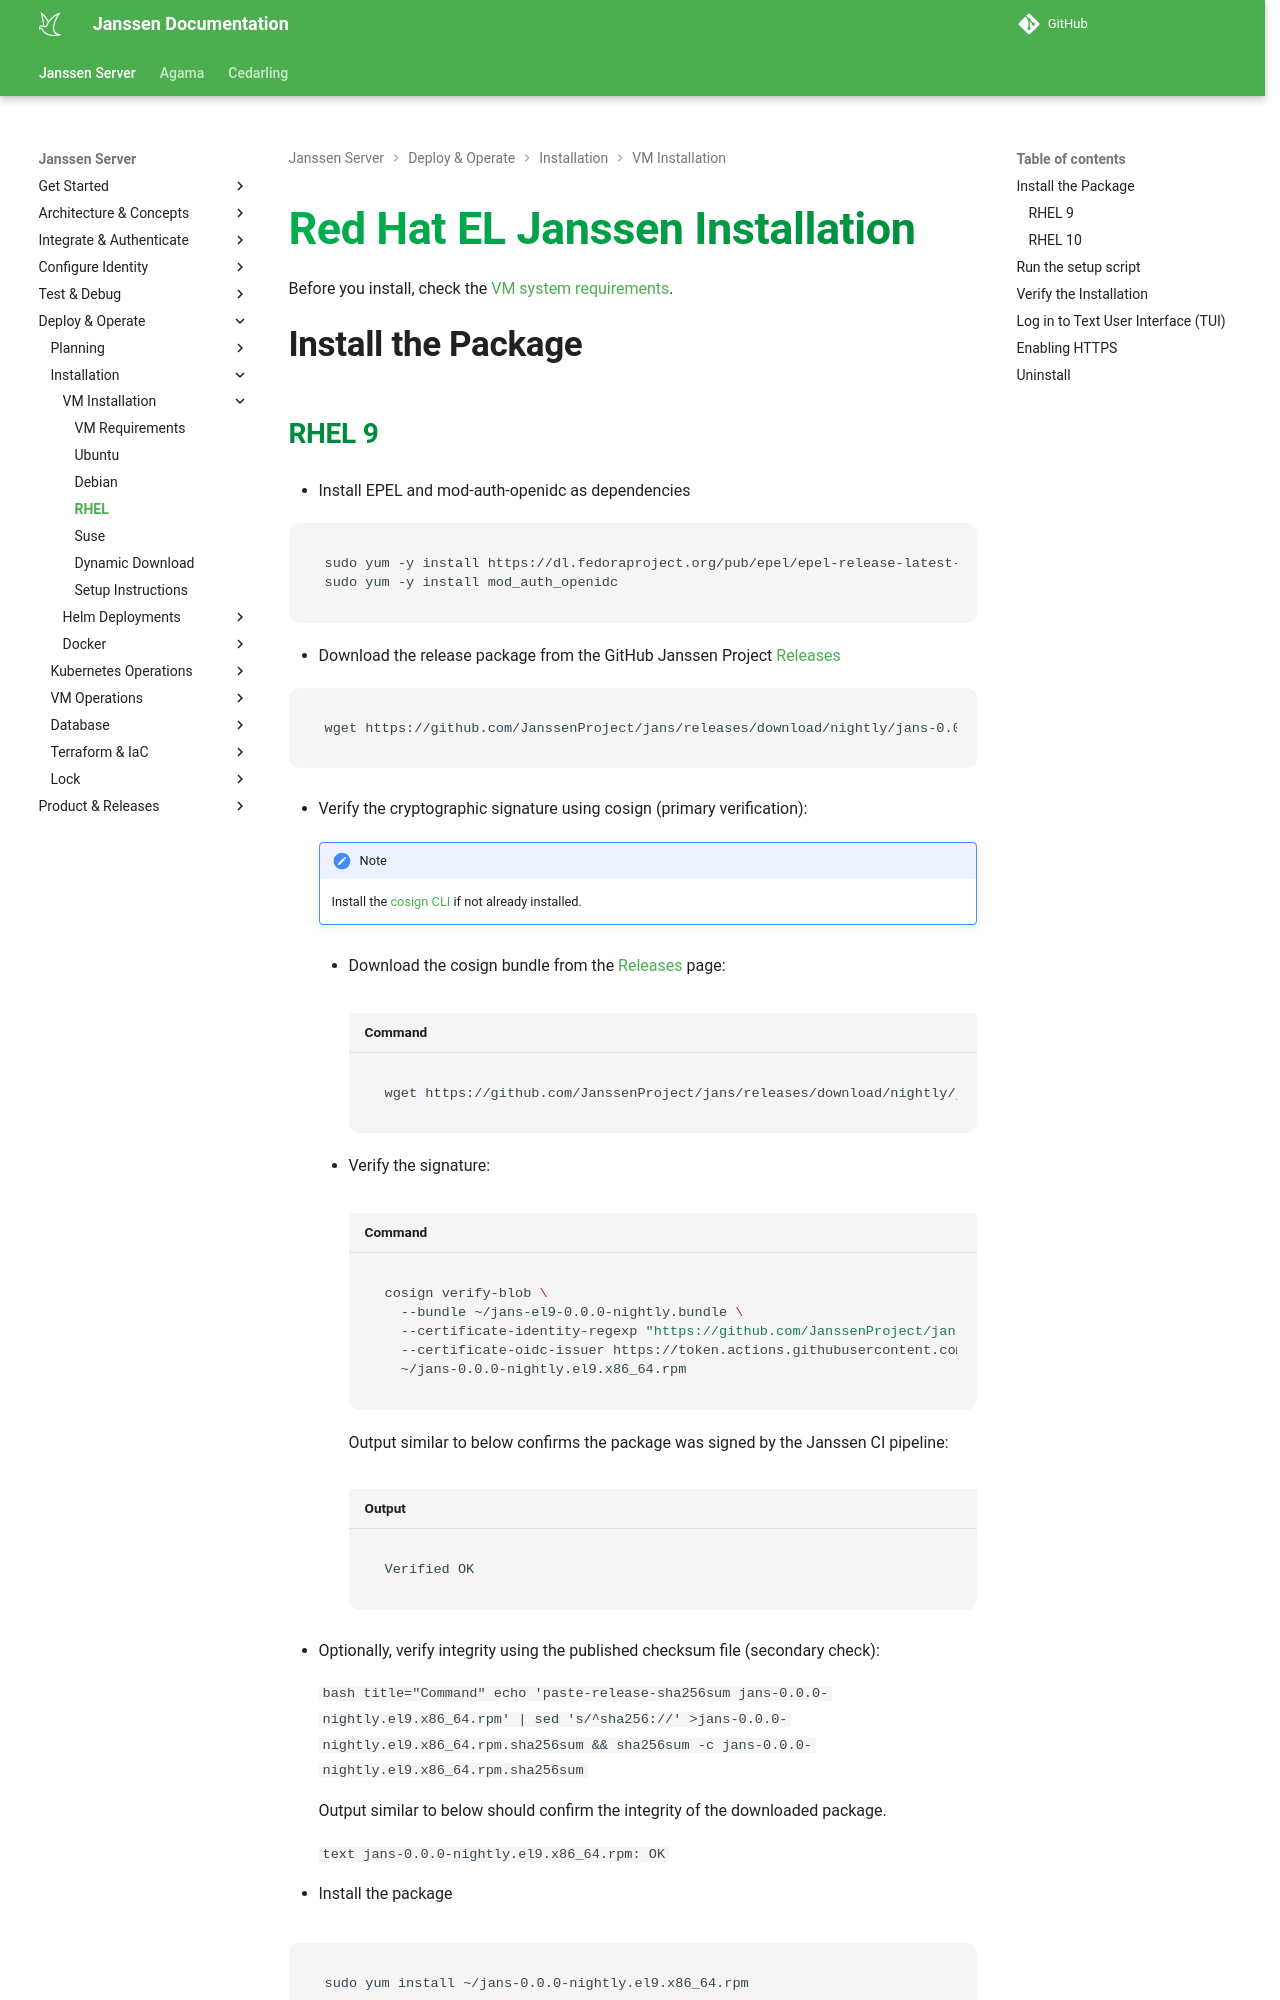

repository: JanssenProject/jans · page: nightly/janssen-server/install/vm-install/rhel/index.html · generator: mkdocs

---
tags:
- administration
- installation
- vm
- RHEL
---

# Red Hat EL Janssen Installation

Before you install, check the [VM system requirements](vm-requirements.md).

## Install the Package

### RHEL 9

- Install EPEL and mod-auth-openidc as dependencies

```
sudo yum -y install https://dl.fedoraproject.org/pub/epel/epel-release-latest-9.noarch.rpm
sudo yum -y install mod_auth_openidc 
```

- Download the release package from the GitHub Janssen Project
  [Releases](https://github.com/JanssenProject/jans/releases/latest)

```
wget https://github.com/JanssenProject/jans/releases/download/vreplace-janssen-version/jans-replace-janssen-version-stable.el9.x86_64.rpm -P ~/
```

- Verify the cryptographic signature using cosign (primary verification):

    !!! Note
        Install the [cosign CLI](https://docs.sigstore.dev/cosign/system_config/installation/) if not already installed.

    - Download the cosign bundle from the [Releases](https://github.com/JanssenProject/jans/releases/latest) page:

        ```bash title="Command"
        wget https://github.com/JanssenProject/jans/releases/download/vreplace-janssen-version/jans-el9-replace-janssen-version-stable.bundle -P ~/
        ```

    - Verify the signature:

        ```bash title="Command"
        cosign verify-blob \
          --bundle ~/jans-el9-replace-janssen-version-stable.bundle \
          --certificate-identity-regexp "https://github.com/JanssenProject/jans" \
          --certificate-oidc-issuer https://token.actions.githubusercontent.com \
          ~/jans-replace-janssen-version-stable.el9.x86_64.rpm
        ```

        Output similar to below confirms the package was signed by the Janssen CI pipeline:

        ```text title="Output"
        Verified OK
        ```

- Optionally, verify integrity using the published checksum file (secondary check):

    ```bash title="Command"
   echo 'paste-release-sha256sum jans-replace-janssen-version-stable.el9.x86_64.rpm' | sed 's/^sha256://' >jans-replace-janssen-version-stable.el9.x86_64.rpm.sha256sum && sha256sum -c jans-replace-janssen-version-stable.el9.x86_64.rpm.sha256sum
    ```

    Output similar to below should confirm the integrity of the downloaded package.
